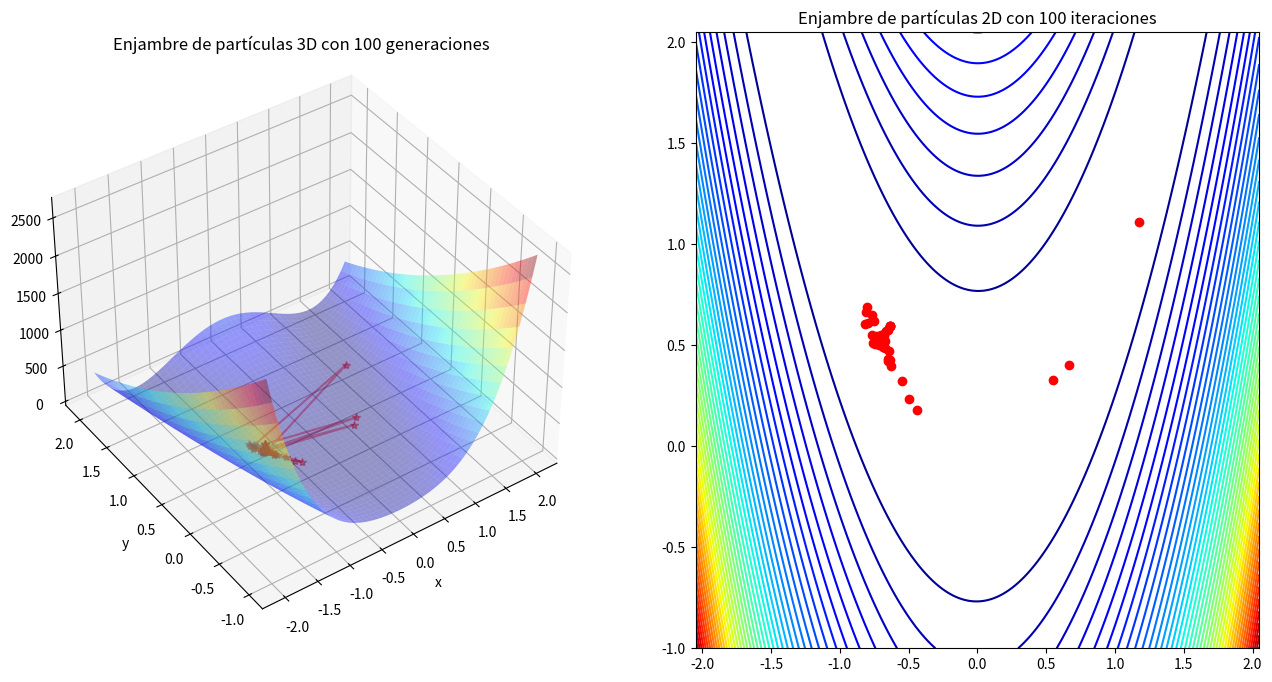
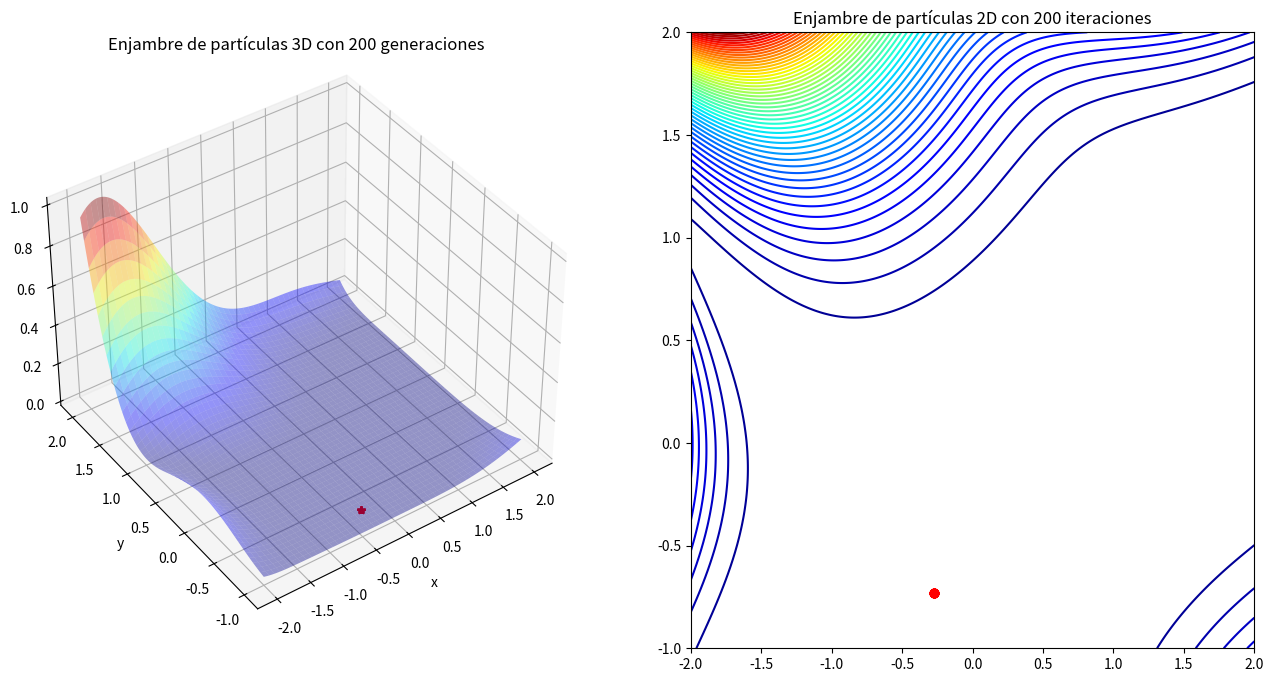

These charts were generated, in order, by the following Python code:
## ENJAMBRE DE PARTICULAS FUNCIÓN ROSENBROCK

import random
import numpy as np 
import matplotlib.pyplot as plt
#Función a optimizar (Rosenbrock)
def Funcion_cost(part):
    return (1 + part[0])**2 + 100*(part[1] - part[0]**2)**2

n_iteraciones = 100
error_obj = 1e-5
n_particulas = 50
#W es un parámetro inercial que afecta la propagación del movimiento de las partículas dada por el último valor de velocidad.
W = 0.2
#c1 y c2 son coeficientes de aceleración. El valor C₁ da el "peso" del mejor valor personal y C₂ el "peso" del mejor valor social.
c1 = 0.3
c2 = 0.8

val_obj = 4
#Se crea el vector de particulas inicial
vec_part=np.empty([n_particulas,2])
x = np.random.uniform(-2.048,2.048,n_particulas) #Definición valores de x (x1)
y = np.random.uniform(-1,2.048,n_particulas)#Definición valores de y (x2)
#Se almacena las partículas iniciales en el vector previamente creado
vec_part[:,0],vec_part[:,1]=x,y
#pmejor_part se encarga de almacenar el mejor valor de cada partícula
pmejor_part = np.zeros((n_particulas,2))
#pmejor_fitness_val almacena el mejor valor de desempeño por partícula
pmejor_fitness_val = np.array([float('inf') for _ in range(n_particulas)])
#gmejor_fitness_val guarda el mejor valorr de desempeño global. Se inicializa con la variable 'inf' que significa infinito para realizar la comparación
gmejor_fitness_val = float('inf')
# gmejor_part se encarga de alamacenar la partícula que tuvo el mejor desempeño
gmejor_part = np.array([float('inf'), float('inf')])
#Se crea el vector de la velocidad de movimiento de las partículas
vel_vector = ([np.array([0, 0]) for _ in range(n_particulas)])
it_cont = 0 #Contador de las iteraciones
while it_cont < n_iteraciones: #El 'while' se encarga de ejecutar el codigo hata llegar a las iteraciones deseadas
    for i in range(n_particulas):
        #Primero, se calcula un candidato como valor "base" de la función de coste con una particula de la población inicial 
        fitness_cadidato = Funcion_cost(vec_part[i])
        #Después se realiza la comparación que permitirá evaluar el mejor valor que cada partícula ha adquirido
        #Sí el candidato calculado anteriormente es menor que el mejor calculado entonces éste se convertirá en el mejor calculado
        if(pmejor_fitness_val[i] > fitness_cadidato):
            pmejor_fitness_val[i] = fitness_cadidato
            pmejor_part[i] = vec_part[i] #Y se guarda el individuo que obtuvo dicho desempeño
        
        #También se realiza una comparación para saber el mejor valor global
        #Si el valor candidato es menor que el valor global actual y no es menor que el valor objetivo, entonces éste se convierte en el nuevo mejor valor global
        if(gmejor_fitness_val > fitness_cadidato and fitness_cadidato >= val_obj): 
            gmejor_fitness_val = fitness_cadidato
            gmejor_part = vec_part[i] #También se guarda el sujeto que obtuvo dicho resultado

    if(abs(gmejor_fitness_val - val_obj) < error_obj): #En caso de que se llegue a un error menor al solicitado se detienen las iteraciones
        break
    
    #Finalmente, se realiza el "avance" de las partículas calculando la nueva velocidad
    for i in range(n_particulas):
        #La velocidad de movimiento tiene influencia propia, de la posición más conocida y también de la posición más conocida globalmente
        new_velocity = (W*vel_vector[i]) + (c1*random.random()) * (pmejor_part[i] - vec_part[i]) + (c2*random.random()) * (gmejor_part-vec_part[i])
        new_part = new_velocity + vec_part[i] #Se suma la velocidad a cada sujeto
        vec_part[i] = new_part
    it_cont = it_cont + 1
    
print("Mejores valores  ", gmejor_part, "Con resultado de ", gmejor_fitness_val) #Por último, se muestra la partícula con mejor desempeño y el valor de ésta

get_ipython().run_line_magic('matplotlib', 'inline')
fig = plt.figure(figsize = (16,8))
x1 = np.linspace(-2.048,2.048,250)
y1 = np.linspace(-1,2.048,250)
X, Y = np.meshgrid(x1, y1)
Z=(1 + X)**2 + 100*(Y - X**2)**2
ax = fig.add_subplot(1, 2, 1, projection='3d')
ax.plot_surface(X,Y,Z,rstride = 5, cstride = 5, cmap = 'jet', alpha = .4, edgecolor = 'none' )
ax.plot(pmejor_part[:,0],pmejor_part[:,1],pmejor_fitness_val,color = 'r', marker = '*', alpha = .4)
ax.set_title('Enjambre de partículas 3D con {} generaciones'.format(n_iteraciones))
ax.view_init(40,235)
ax.set_xlabel('x')
ax.set_ylabel('y')

ax = fig.add_subplot(1, 2, 2)
ax.contour(X,Y,Z, 50, cmap = 'jet')
ax.scatter(pmejor_part[:,0],pmejor_part[:,1],color = 'r', marker = 'o')
ax.set_title('Enjambre de partículas 2D con {} iteraciones'.format(n_iteraciones))

plt.show()

#%%
## ENJAMBRE DE PARTICULAS FUNCIÓN GOLDSTEIN PRICE

import random
import numpy as np 
import matplotlib.pyplot as plt

def Funcion_costGP(part):
     fact1a=(part[0] + part[1] + 1)**2
     fact1b=19 - (14*part[0]) + (3*(part[0]**2)) - (14*part[1]) + (6*part[0]*part[1]) + (3*(part[1]**2))
     fact1=1 + (fact1a*fact1b)
           
     fact2a=(2*part[0] - 3*part[1])**2
     fact2b=18 - 32*part[0] + 12*part[0]**2 + 48*part[1] - 36*part[0]*part[1] + 27*part[1]**2
     fact2=30 + fact2a*fact2b
     return fact1*fact2

n_iteraciones = 200
error_obj = 1e-5
n_particulas = 20
W = 0.2
c1 = 0.3
c2 = 0.7
val_obj = 3.0
vec_part=np.empty([n_particulas,2])
x = np.random.uniform(-2,2,n_particulas) #Definición valores de x (x1)
y = np.random.uniform(-1.5,2,n_particulas)#Definición valores de y (x2)
#Se almacena las partículas iniciales en el vector previamente creado
vec_part[:,0],vec_part[:,1]=x,y
#pmejor_part se encarga de almacenar el mejor valor de cada partícula
pmejor_part = np.zeros((n_particulas,2))
#pmejor_fitness_val almacena el mejor valor de desempeño por partícula
pmejor_fitness_val = np.array([float('inf') for _ in range(n_particulas)])
#gmejor_fitness_val guarda el mejor valorr de desempeño global. Se inicializa con la variable 'inf' que significa infinito para realizar la comparación
gmejor_fitness_val = float('inf')
# gmejor_part se encarga de alamacenar la partícula que tuvo el mejor desempeño
gmejor_part = np.array([float('inf'), float('inf')])
#Se crea el vector de la velocidad de movimiento de las partículas
vel_vector = ([np.array([0, 0]) for _ in range(n_particulas)])
it_cont = 0 #Contador de las iteraciones
while it_cont < n_iteraciones: #El 'while' se encarga de ejecutar el codigo hata llegar a las iteraciones deseadas
    for i in range(n_particulas):
        #Primero, se calcula un candidato como valor "base" de la función de coste con una particula de la población inicial 
        fitness_cadidato = Funcion_costGP(vec_part[i])
        #Después se realiza la comparación que permitirá evaluar el mejor valor que cada partícula ha adquirido
        #Sí el candidato calculado anteriormente es menor que el mejor calculado entonces éste se convertirá en el mejor calculado
        if(pmejor_fitness_val[i] > fitness_cadidato):
            pmejor_fitness_val[i] = fitness_cadidato
            pmejor_part[i] = vec_part[i] #Y se guarda el individuo que obtuvo dicho desempeño
        
        #También se realiza una comparación para saber el mejor valor global
        #Si el valor candidato es menor que el valor global actual y no es menor que el valor objetivo, entonces éste se convierte en el nuevo mejor valor global
        if(gmejor_fitness_val > fitness_cadidato and fitness_cadidato >= val_obj): 
            gmejor_fitness_val = fitness_cadidato
            gmejor_part = vec_part[i] #También se guarda el sujeto que obtuvo dicho resultado

    if(abs(gmejor_fitness_val - val_obj) < error_obj): #En caso de que se llegue a un error menor al solicitado se detienen las iteraciones
        break
    
    #Finalmente, se realiza el "avance" de las partículas calculando la nueva velocidad
    for i in range(n_particulas):
        #La velocidad de movimiento tiene influencia propia, de la posición más conocida y también de la posición más conocida globalmente
        new_velocity = (W*vel_vector[i]) + (c1*random.random()) * (pmejor_part[i] - vec_part[i]) + (c2*random.random()) * (gmejor_part-vec_part[i])
        new_part = new_velocity + vec_part[i] #Se suma la velocidad a cada sujeto
        vec_part[i] = new_part
    it_cont = it_cont + 1

print("Mejores valores  ", gmejor_part, "Con resultado de ", gmejor_fitness_val)

get_ipython().run_line_magic('matplotlib', 'inline')
fig = plt.figure(figsize = (16,8))
x1 = np.linspace(-2,2,250)
y1 = np.linspace(-1,2,250)
X, Y = np.meshgrid(x1, y1)
Fact1a=(X + Y + 1)**2
Fact1b=19 - (14*X) + (3*(X**2)) - (14*Y) + (6*X*Y) + (3*(Y**2))
Fact1=1 + (Fact1a*Fact1b)
           
Fact2a=(2*X - 3*Y)**2
Fact2b=18 - 32*X + 12*X**2 + 48*Y - 36*X*Y + 27*Y**2
Fact2=30 + Fact2a*Fact2b
Z=Fact1*Fact2
ax = fig.add_subplot(1, 2, 1, projection='3d')
ax.plot_surface(X,Y,Z,rstride = 5, cstride = 5, cmap = 'jet', alpha = .4, edgecolor = 'none' )
ax.plot(pmejor_part[:,0],pmejor_part[:,1],pmejor_fitness_val,color = 'r', marker = '*', alpha = .4)
ax.set_title('Enjambre de partículas 3D con {} generaciones'.format(n_iteraciones))
ax.view_init(40,235)
ax.set_xlabel('x')
ax.set_ylabel('y')

ax = fig.add_subplot(1, 2, 2)
ax.contour(X,Y,Z, 50, cmap = 'jet')
ax.scatter(pmejor_part[:,0],pmejor_part[:,1],color = 'r', marker = 'o')
ax.set_title('Enjambre de partículas 2D con {} iteraciones'.format(n_iteraciones))

plt.show()